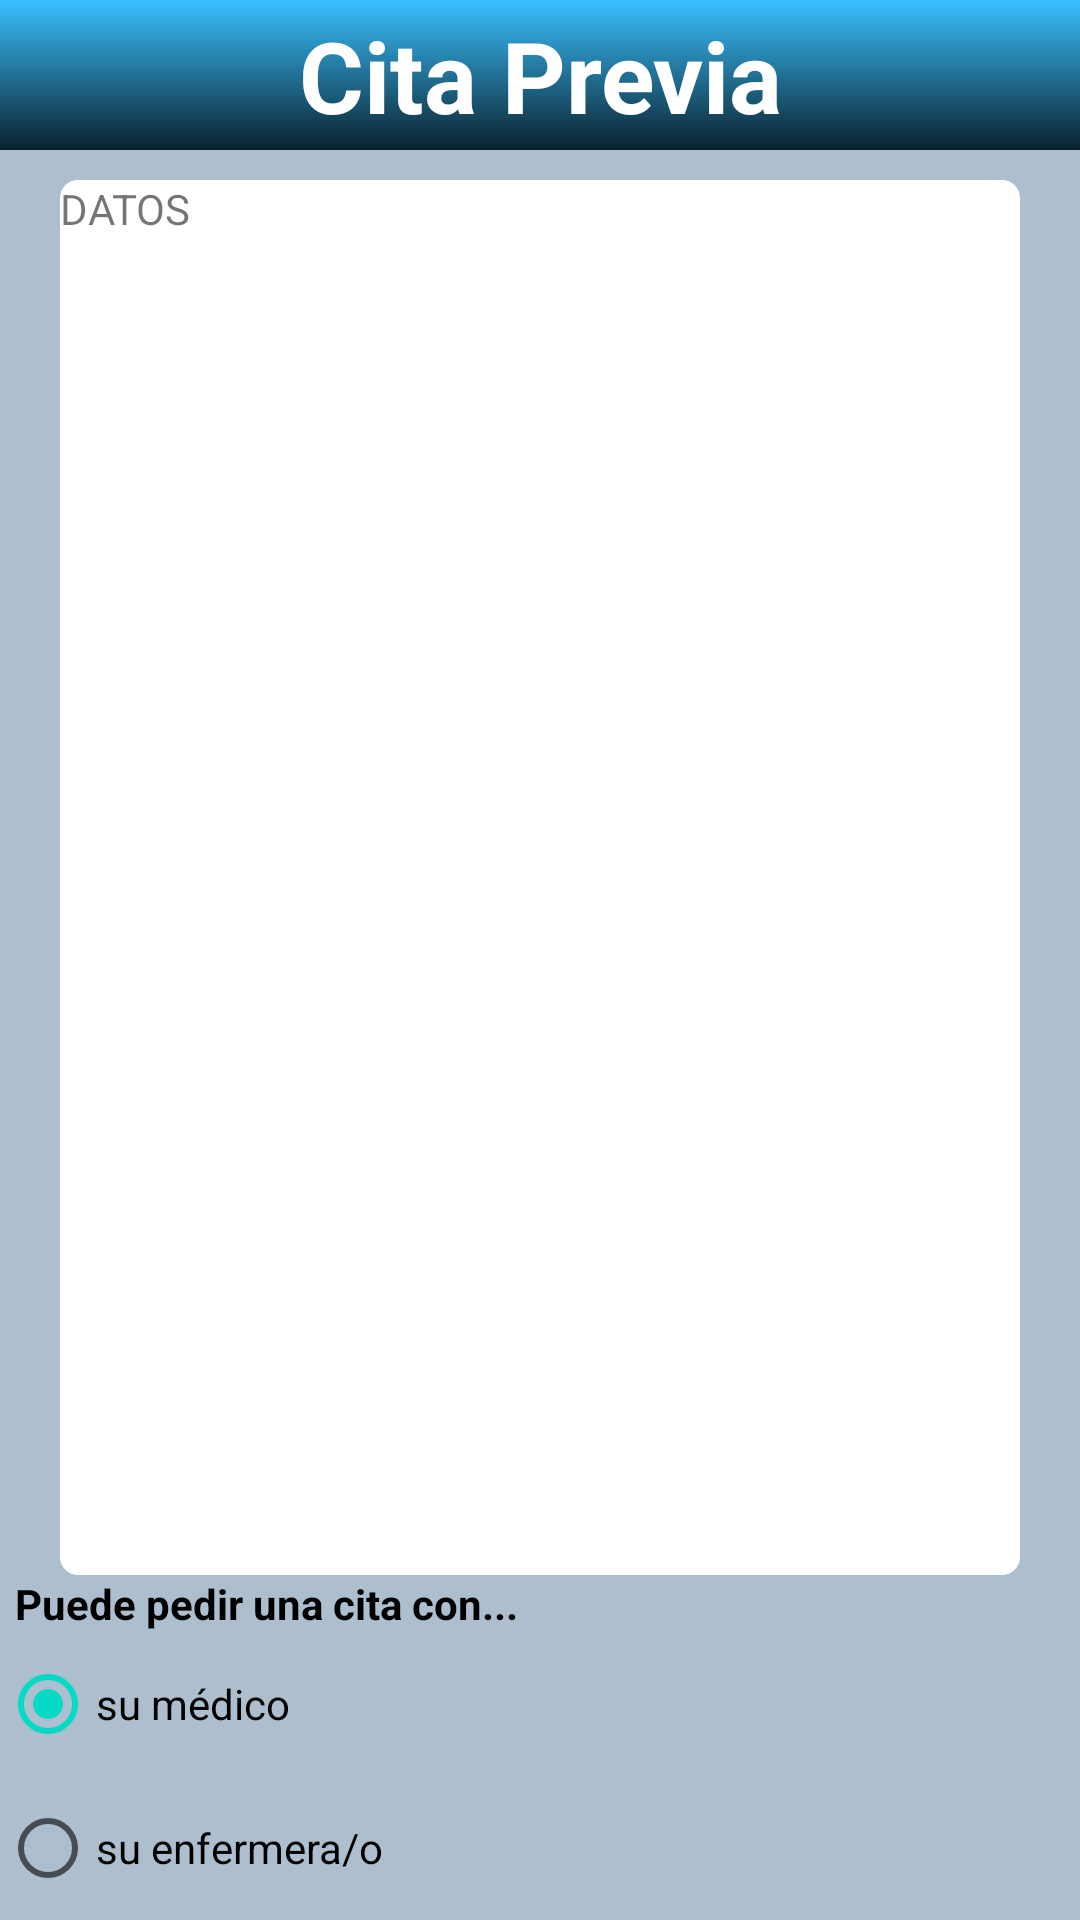

This screen was rendered from an Android layout file. Write that file and the resources it references.
<!-- AndroidManifest.xml: fallback theme Theme.MaterialComponents.DayNight.NoActionBar -->
<!-- res/layout/datos_cita.xml -->
<LinearLayout xmlns:android="http://schemas.android.com/apk/res/android"
    xmlns:tools="http://schemas.android.com/tools"
    android:layout_width="match_parent"
    android:layout_height="match_parent"
    android:orientation="vertical"
    android:background="#ADBECE"
    tools:context=".DatosCita" >

     <TextView 
        android:id="@+id/txtTituloCita"
        android:layout_width="fill_parent"
        android:layout_height="50dp"
        android:gravity="center"
        android:text="@string/cita"
        android:textColor="#FFFFFF"
        android:textSize="16pt"
        android:textStyle="bold"
        android:background="@drawable/fondo_titulo"
    />
     
    <TextView
        android:id="@+id/datosParaCita"
        android:layout_width="fill_parent"
        android:layout_height="wrap_content"
        android:layout_weight="1"
		android:background="@drawable/cuadro_datos"
		android:layout_marginTop="10dp"
		android:layout_marginLeft="20dp"
		android:layout_marginRight="20dp"
        android:text="DATOS" />
    
    <TextView 
        android:id="@+id/txtQueHacer"
        android:layout_height="wrap_content"
        android:layout_width="wrap_content"
        android:paddingLeft="5dp"
        android:textColor="#000000"
        android:textStyle="bold"
        android:text="@string/que_desea" />
    
	<RadioGroup 
	    android:id="@+id/rGroupCita"
	    android:layout_width="fill_parent"
	    android:layout_height="wrap_content"
	    android:orientation="vertical">
   	    <RadioButton 
   	        android:id="@+id/radioMed"
   	        android:layout_width="wrap_content"
   	        android:layout_height="wrap_content"
   	        android:checked="true"
   	        android:text="@string/medico"/>
   	    
   	    <RadioButton 
   	        android:id="@+id/radioEnf"
   	        android:layout_width="wrap_content"
   	        android:layout_height="wrap_content"
   	        android:text="@string/enfermera"/>
	</RadioGroup>
    
    <Button 
        android:id="@+id/btnPedir"
        style="@style/boton"
        android:text="@string/pedir"/>
    
    <Button 
        android:id="@+id/btnConsultar"
        style="@style/boton"
        android:text="@string/consultar"/>

</LinearLayout>
<!-- resources referenced by this layout -->
<resources>
  <!-- drawable cuadro_datos (drawable) -->
  <?xml version="1.0" encoding="UTF-8"?>
  <shape xmlns:android="http://schemas.android.com/apk/res/android">
      <solid android:color="#FFFFFF"/>
      <corners android:radius="6dp"/> 
  </shape>
  <!-- drawable fondo_titulo (drawable) -->
  <?xml version="1.0" encoding="UTF-8"?>
  <shape xmlns:android="http://schemas.android.com/apk/res/android">
  	<gradient
  	    android:angle="90"
  	    android:startColor="#0A212C"
  	    android:endColor="#39c0ff"
  	    android:type="linear"/>
  </shape>
  <string name="cita">Cita Previa</string>
  <string name="consultar">Consultar o anular mis citas</string>
  <string name="enfermera">su enfermera/o</string>
  <string name="medico">su médico</string>
  <string name="pedir">Pedir cita</string>
  <string name="que_desea">Puede pedir una cita con...</string>
</resources>
